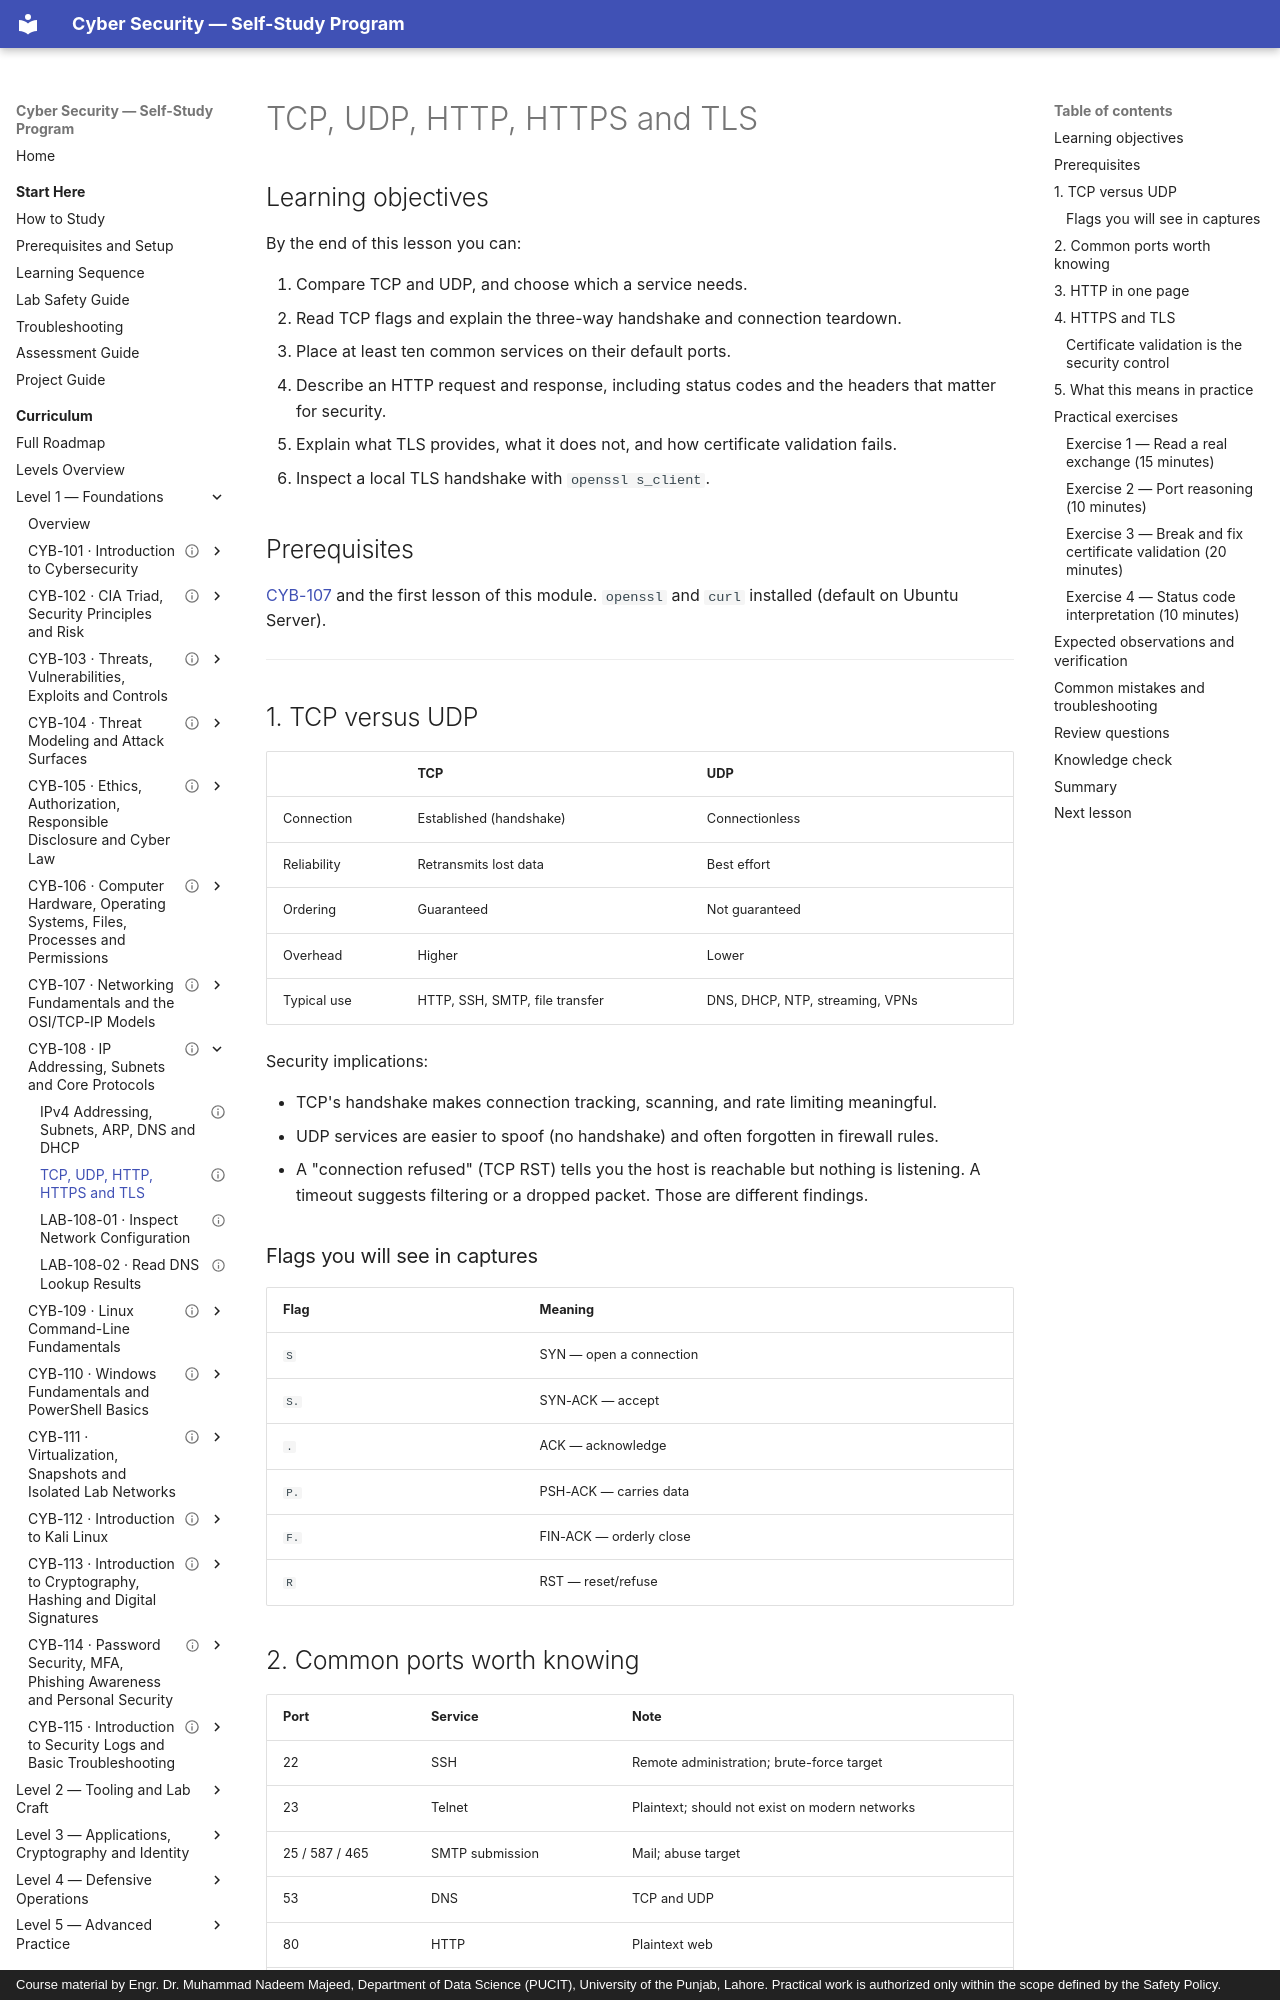

repository: nadeem-majeedch/CyberSecurity · page: levels/level-1-foundations/08-addressing-and-protocols/02-tcp-udp-http-tls/index.html · generator: mkdocs · copyright: Course material by Engr. Dr. Muhammad Nadeem Majeed, Department of Data Science (PUCIT), University of the Punjab, Lahore. Practical work is authorized only within the scope defined by the Safety Policy.

---
title: "TCP, UDP, HTTP, HTTPS and TLS"
description: "Transport behaviour, common ports, HTTP message anatomy, and what TLS protects — with a local handshake you can inspect."
module_code: CYB-108
level: 1
kind: lesson
prerequisites: [CYB-107]
estimated_minutes: 90
difficulty: beginner
safety: local-only
lab_ids: []
version: 1.0.0
last_reviewed: 2026-10-28
reviewers: []
status: published
tags: [networking, tcp, udp, http, tls]
---

# TCP, UDP, HTTP, HTTPS and TLS

## Learning objectives

By the end of this lesson you can:

1. Compare TCP and UDP, and choose which a service needs.
2. Read TCP flags and explain the three-way handshake and connection teardown.
3. Place at least ten common services on their default ports.
4. Describe an HTTP request and response, including status codes and the headers that matter for security.
5. Explain what TLS provides, what it does not, and how certificate validation fails.
6. Inspect a local TLS handshake with `openssl s_client`.

## Prerequisites

[CYB-107](../07-networking-fundamentals/index.md) and the first lesson of this module. `openssl` and
`curl` installed (default on Ubuntu Server).

---

## 1. TCP versus UDP

| | TCP | UDP |
| --- | --- | --- |
| Connection | Established (handshake) | Connectionless |
| Reliability | Retransmits lost data | Best effort |
| Ordering | Guaranteed | Not guaranteed |
| Overhead | Higher | Lower |
| Typical use | HTTP, SSH, SMTP, file transfer | DNS, DHCP, NTP, streaming, VPNs |

Security implications:

- TCP's handshake makes connection tracking, scanning, and rate limiting meaningful.
- UDP services are easier to spoof (no handshake) and often forgotten in firewall rules.
- A "connection refused" (TCP RST) tells you the host is reachable but nothing is listening. A timeout
  suggests filtering or a dropped packet. Those are different findings.

### Flags you will see in captures

| Flag | Meaning |
| --- | --- |
| `S` | SYN — open a connection |
| `S.` | SYN-ACK — accept |
| `.` | ACK — acknowledge |
| `P.` | PSH-ACK — carries data |
| `F.` | FIN-ACK — orderly close |
| `R` | RST — reset/refuse |
